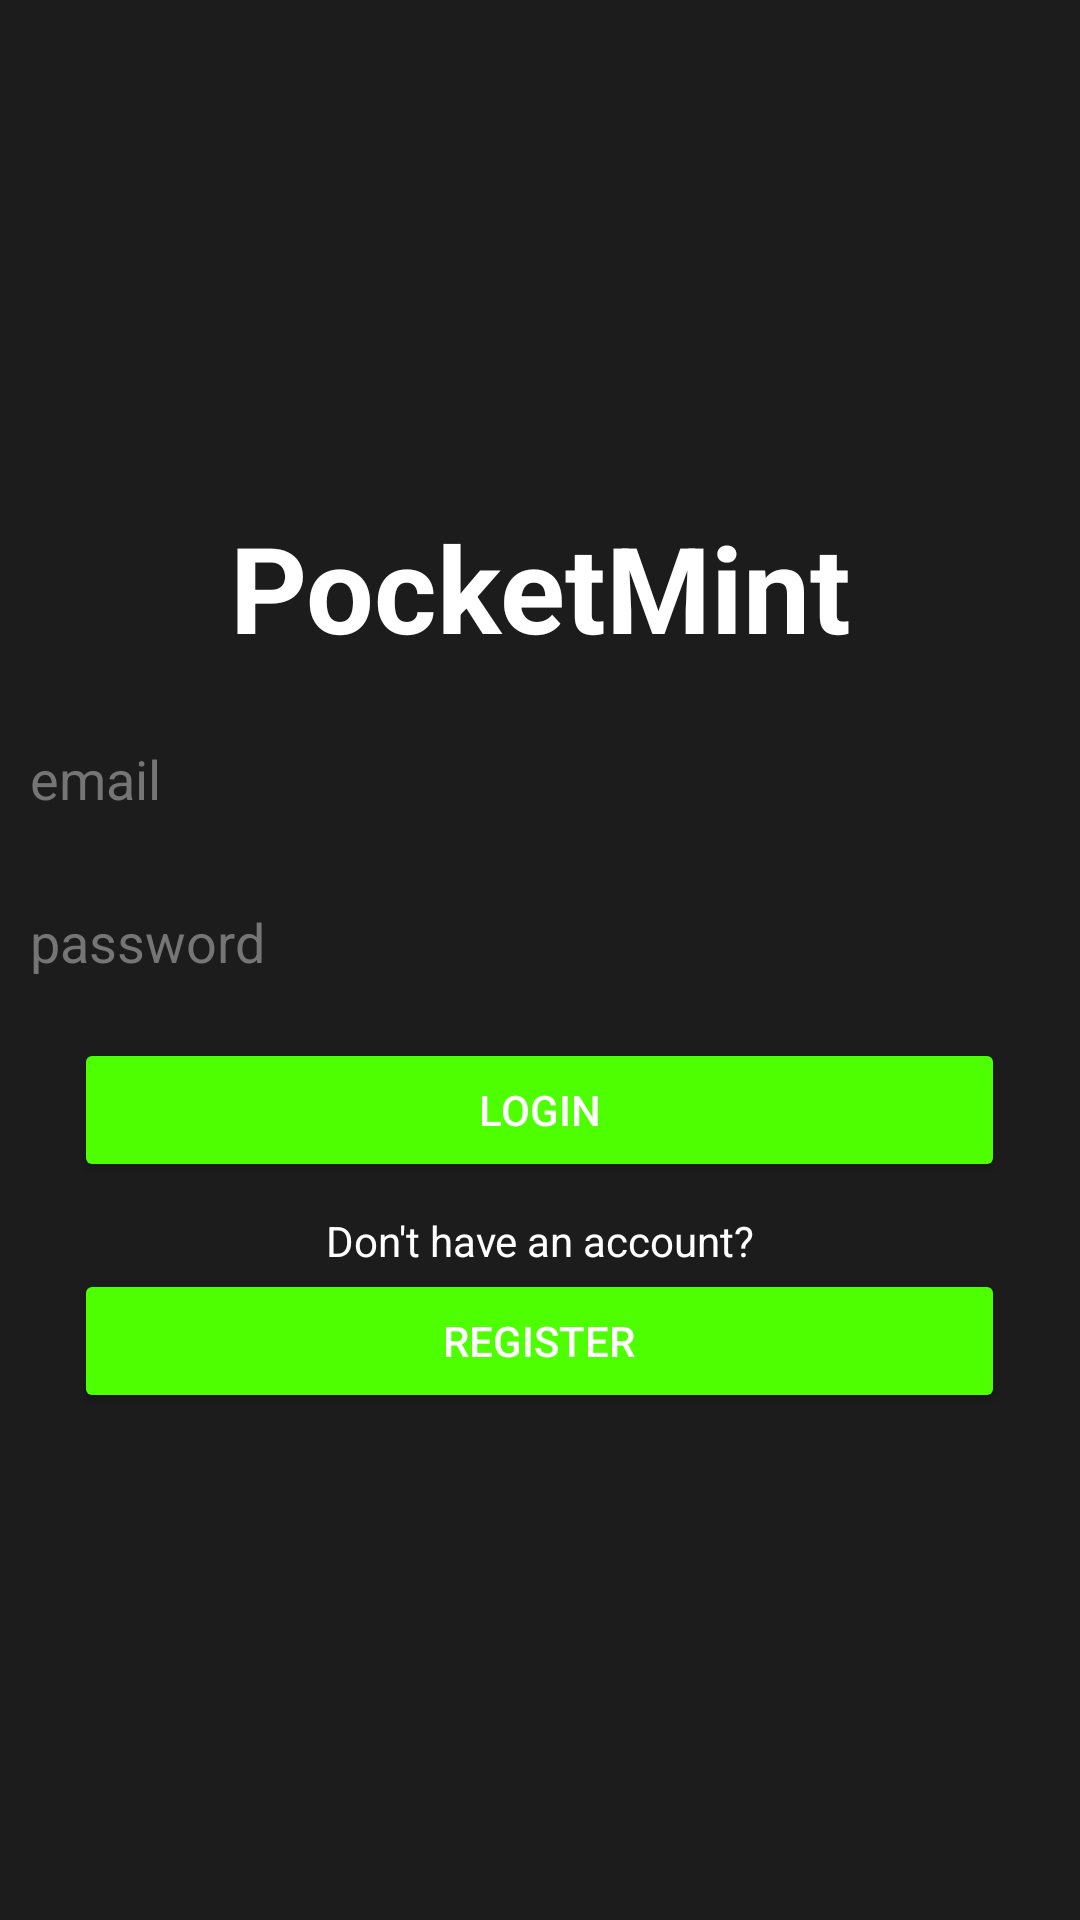

Write the Android layout XML for this screen, with the resource values it uses.
<!-- AndroidManifest.xml: application theme Theme.PocketMint -->
<!-- res/layout/activity_login.xml -->
<?xml version="1.0" encoding="utf-8"?>
<androidx.constraintlayout.widget.ConstraintLayout xmlns:android="http://schemas.android.com/apk/res/android"
    xmlns:app="http://schemas.android.com/apk/res-auto"
    xmlns:tools="http://schemas.android.com/tools"
    android:id="@+id/main"
    android:background="@color/mint_background"
    android:layout_width="match_parent"
    android:layout_height="match_parent"
    tools:context=".LoginActivity">

    <LinearLayout
        android:layout_width="match_parent"
        android:layout_height="wrap_content"
        android:orientation="vertical"
        app:layout_constraintBottom_toBottomOf="parent"
        app:layout_constraintEnd_toEndOf="parent"
        app:layout_constraintStart_toStartOf="parent"
        app:layout_constraintTop_toTopOf="parent">

        <TextView
            android:id="@+id/textView2"
            android:layout_width="match_parent"
            android:layout_height="wrap_content"
            android:textColor="@color/white"
            android:textSize="40sp"
            android:layout_gravity="center"
            android:gravity="center"
            android:textStyle="bold"
            android:text="@string/app_name" />

        <EditText
            android:id="@+id/email_input"
            android:layout_width="wrap_content"
            android:layout_height="wrap_content"
            android:layout_gravity="center"
            android:background="@drawable/rounded_edittext"
            android:ems="22"
            android:hint="email"
            android:layout_marginStart="10dp"
            android:layout_marginTop="15dp"
            android:layout_marginEnd="10dp"
            android:inputType="textEmailAddress"
            android:paddingTop="10dp"
            android:paddingBottom="10dp"
            android:textColorHint="#757575" />

        <EditText
            android:id="@+id/password_input"
            android:layout_width="wrap_content"
            android:layout_height="wrap_content"
            android:layout_gravity="center"
            android:layout_marginTop="10dp"
            android:background="@drawable/rounded_edittext"
            android:ems="22"
            android:hint="password"
            android:layout_marginStart="10dp"
            android:layout_marginEnd="10dp"
            android:inputType="textPassword"
            android:paddingTop="10dp"
            android:paddingBottom="10dp"
            android:textColorHint="#757575" />

        <Button
            android:id="@+id/login_button"
            android:layout_width="wrap_content"
            android:layout_height="wrap_content"
            android:layout_marginTop="10dp"
            android:ems="19"
            android:layout_gravity="center"
            android:backgroundTint="@color/mint"
            android:textColor="@color/white"
            android:text="Login" />

        <TextView
            android:id="@+id/textView"
            android:layout_width="match_parent"
            android:layout_height="wrap_content"
            android:gravity="center"
            android:textColor="@color/white"
            android:layout_marginTop="10dp"
            android:ems="19"
            android:text="Don't have an account?" />

        <Button
            android:id="@+id/register_button"
            android:layout_width="wrap_content"
            android:layout_height="wrap_content"
            android:layout_gravity="center"
            android:ems="19"
            android:textColor="@color/white"
            android:backgroundTint="@color/mint"
            android:text="Register" />
    </LinearLayout>
</androidx.constraintlayout.widget.ConstraintLayout>
<!-- resources referenced by this layout -->
<resources>
  <color name="mint">#4DFF00</color>
  <color name="mint_background">#1C1C1C</color>
  <color name="white">#FFFFFFFF</color>
  <string name="app_name">PocketMint</string>
  <style name="Theme.PocketMint" parent="Base.Theme.PocketMint" />
  <style name="Base.Theme.PocketMint" parent="Theme.Material3.Dark">
          
          
      </style>
</resources>
